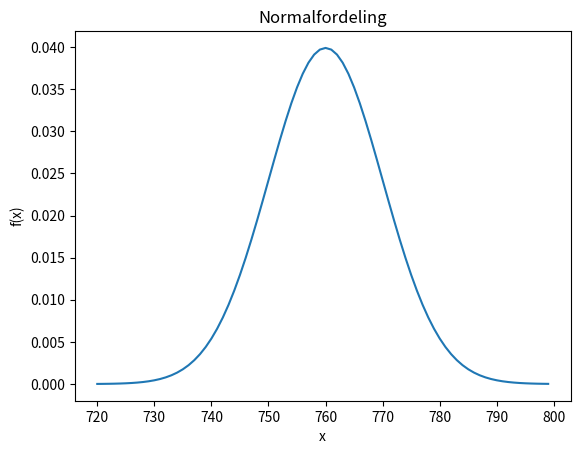

Recreate this plot in Python.
import scipy.stats as stats
import matplotlib.pyplot as plt
import numpy as np

#Oppgave 10a
N = 760
σ = 10
x = np.arange(720, 800)

normalfordeling = stats.norm.pdf(x, N, σ)

plt.title("Normalfordeling")
plt.xlabel("x")
plt.ylabel("f(x)")
plt.plot(x, normalfordeling)
plt.show()
